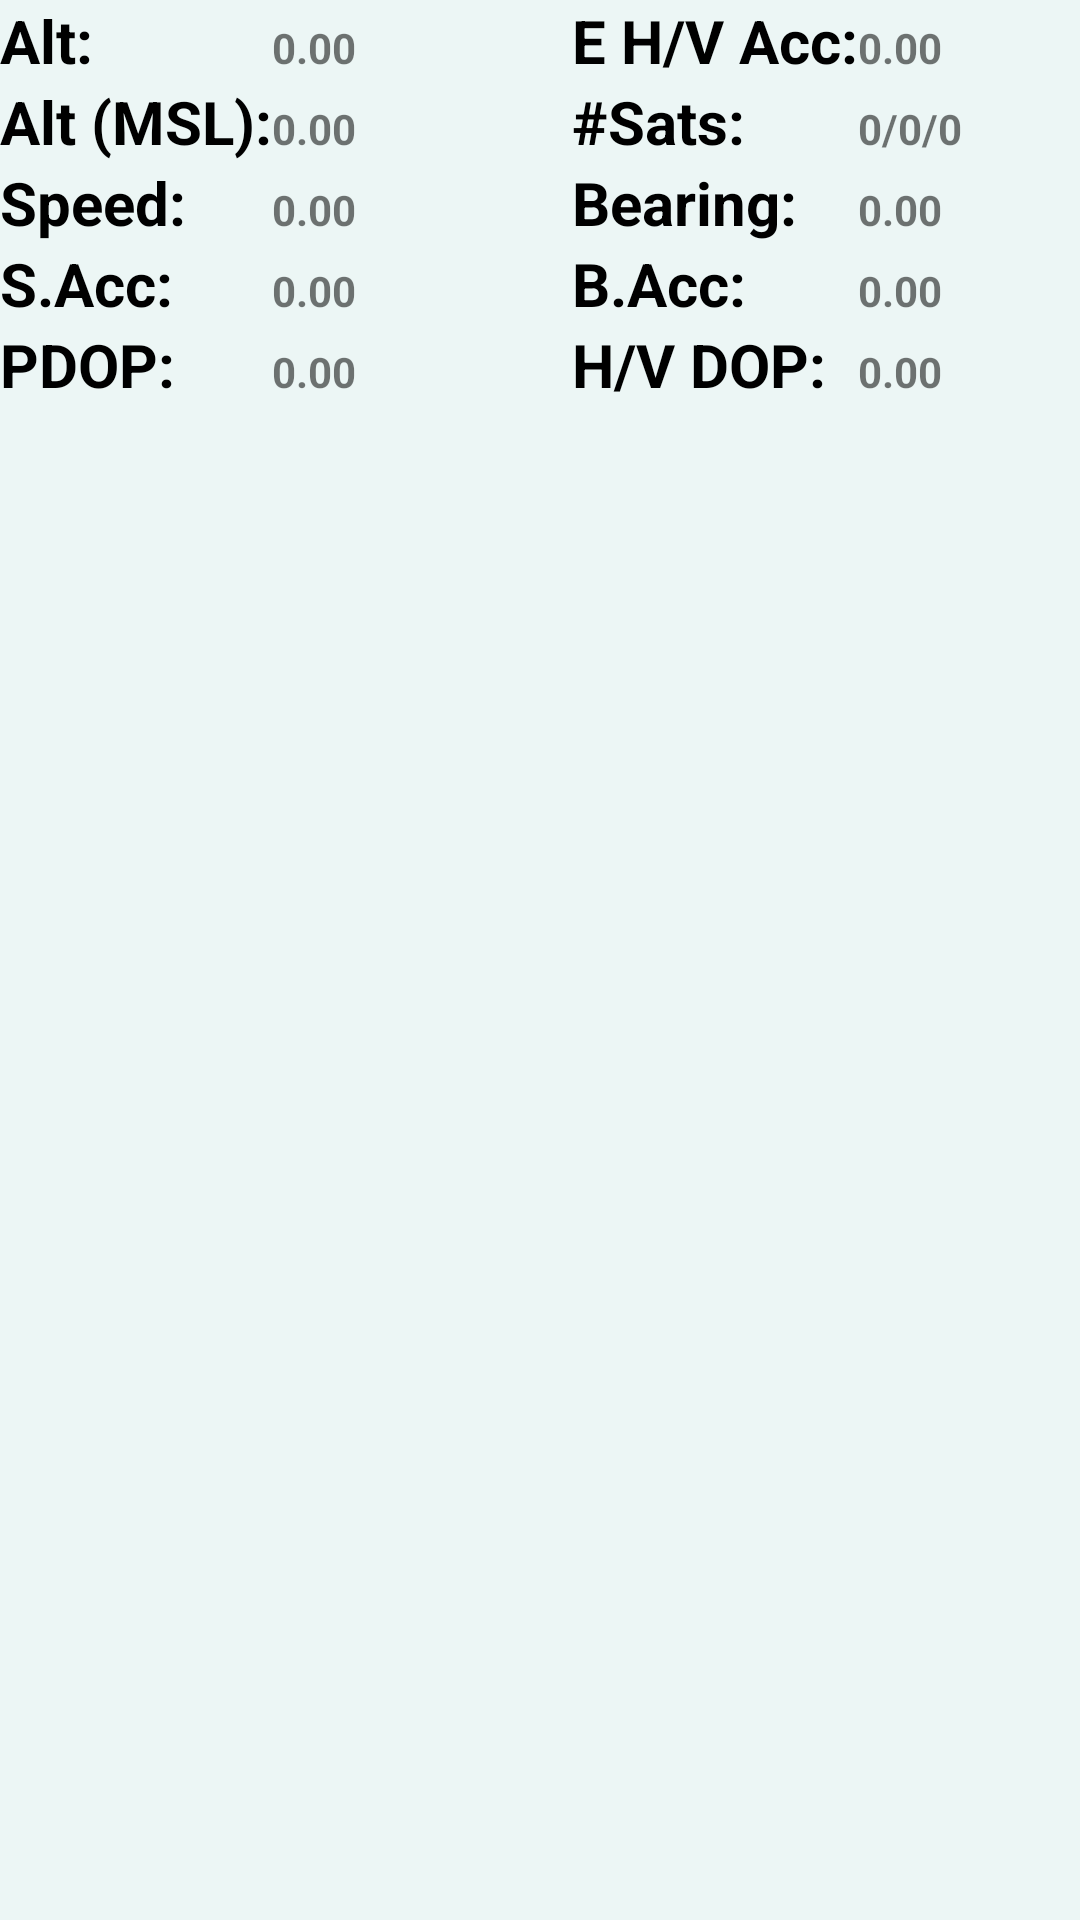

Reconstruct the res/layout file that produces this screen, plus the resources it refers to.
<!-- AndroidManifest.xml: application theme Theme.GPSTest -->
<!-- res/layout/output1.xml -->
<?xml version="1.0" encoding="utf-8"?>
<GridLayout xmlns:android="http://schemas.android.com/apk/res/android"

        xmlns:app="http://schemas.android.com/apk/res-auto"
        xmlns:tools="http://schemas.android.com/tools"
        android:orientation="vertical"
        android:layout_height="match_parent"
        android:layout_width="match_parent"
        android:rowCount="7"
        android:columnCount="4"
        android:background="#ECF6F5"
    >

    <TextView
        android:text="Alt:"
        android:textStyle="bold"
        android:textSize="20sp"
        android:textColor="@color/black"
        android:layout_column="0"
        android:layout_row="0"
     />
    <TextView
        android:id="@+id/altTextview"
        android:layout_width="100dp"
        android:layout_height="wrap_content"
        android:text="0.00"
        android:textStyle="bold"
        android:layout_row="0"
        android:layout_column="1"

        />

    <TextView
        android:text="E H/V Acc:"
        android:textStyle="bold"
        android:textColor="@color/black"
        android:textSize="20sp"
        android:layout_column="2"
        android:layout_row="0"
       />
    <TextView android:id="@+id/ehvTextview"
        android:layout_width="100dp"
        android:layout_height="wrap_content"
        android:text="0.00"
        android:textStyle="bold"
        android:layout_row="0"
        android:layout_column="3"

        />

    <TextView
        android:text="Alt (MSL):"
        android:textStyle="bold"
        android:textSize="20sp"
        android:textColor="@color/black"
        android:layout_column="0"
        android:layout_row="1"
  />
    <TextView android:id="@+id/altMslTextview"
        android:layout_width="100dp"
        android:textStyle="bold"
        android:layout_height="wrap_content"
        android:text="0.00"
        android:layout_row="1"
        android:layout_column="1"

        />

    <TextView
        android:text="#Sats:"
        android:textStyle="bold"
        android:textSize="20sp"
        android:textColor="@color/black"
        android:layout_column="2"
        android:layout_row="1"
      />
    <TextView android:id="@+id/satsTextview"
        android:layout_width="100dp"
        android:textStyle="bold"
        android:layout_height="wrap_content"
        android:text="0/0/0"
        android:layout_row="1"
        android:layout_column="3"

        />

    <TextView
        android:text="Speed:"
        android:textStyle="bold"
        android:textColor="@color/black"
        android:textSize="20sp"
        android:layout_column="0"
        android:layout_row="2"
    />
    <TextView android:id="@+id/speedTextview"
        android:layout_width="100dp"
        android:layout_height="wrap_content"
        android:text="0.00"
        android:layout_row="2"
        android:textStyle="bold"
        android:layout_column="1"

        />

    <TextView
        android:text="Bearing:"
        android:textColor="@color/black"
        android:textStyle="bold"
        android:textSize="20sp"
        android:layout_column="2"
        android:layout_row="2"
       />
    <TextView android:id="@+id/bearingTextview"
        android:layout_width="100dp"
        android:layout_height="wrap_content"
        android:text="0.00"
        android:textStyle="bold"
        android:layout_row="2"
        android:layout_column="3"
   />

    <TextView
        android:text="S.Acc:"
        android:textStyle="bold"
        android:textColor="@color/black"
        android:textSize="20sp"
        android:layout_column="0"
        android:layout_row="3"
  />
    <TextView android:id="@+id/sAccTextview"
        android:layout_width="100dp"
        android:layout_height="wrap_content"
        android:text="0.00"
        android:textStyle="bold"
        android:layout_row="3"
        android:layout_column="1"

        />

    <TextView
        android:text="B.Acc:"
        android:textStyle="bold"
        android:textSize="20sp"
        android:textColor="@color/black"
        android:layout_column="2"
        android:layout_row="3"
        app:layout_constraintStart_toStartOf="parent"
        app:layout_constraintTop_toBottomOf="@+id/tv1"/>
    <TextView android:id="@+id/bAccTextview"
        android:layout_width="100dp"
        android:textStyle="bold"
        android:layout_height="wrap_content"
        android:text="0.00"
        android:layout_row="3"
        android:layout_column="3"

        />

    <TextView
        android:text="PDOP:"
        android:textStyle="bold"
        android:textSize="20sp"
        android:textColor="@color/black"
        android:layout_column="0"
        android:layout_row="4"
       />
    <TextView android:id="@+id/pDopTextview"
        android:layout_width="100dp"
        android:layout_height="wrap_content"
        android:text="0.00"
        android:textStyle="bold"
        android:layout_row="4"
        android:layout_column="1"

        />

    <TextView
        android:text="H/V DOP:"
        android:textStyle="bold"
        android:textColor="@color/black"
        android:textSize="20sp"
        android:layout_column="2"
        android:layout_row="4"
    />
    <TextView android:id="@+id/hvDopTextview"
        android:layout_width="100dp"
        android:layout_height="wrap_content"
        android:text="0.00"
        android:textStyle="bold"
        android:layout_row="4"
        android:layout_column="3"

        />




</GridLayout>
<!-- resources referenced by this layout -->
<resources>
  <style name="Theme.GPSTest" parent="Theme.MaterialComponents.DayNight.DarkActionBar">
          
          <item name="colorPrimary">#29672C</item>
          <item name="colorPrimaryVariant">#142915</item>
          <item name="colorOnPrimary">@color/white</item>
          
          <item name="colorSecondary">@color/teal_200</item>
          <item name="colorSecondaryVariant">@color/teal_700</item>
          <item name="colorOnSecondary">@color/black</item>
          
          <item name="android:statusBarColor">#142915</item>
          
      </style>
  <!-- not gathered from this repository: default colours our renderer supplied (Android Studio template values) -->
  <color name="teal_200">#FF03DAC5</color>
  <color name="teal_700">#FF018786</color>
  <color name="black">#FF000000</color>
  <color name="white">#FFFFFFFF</color>
</resources>
